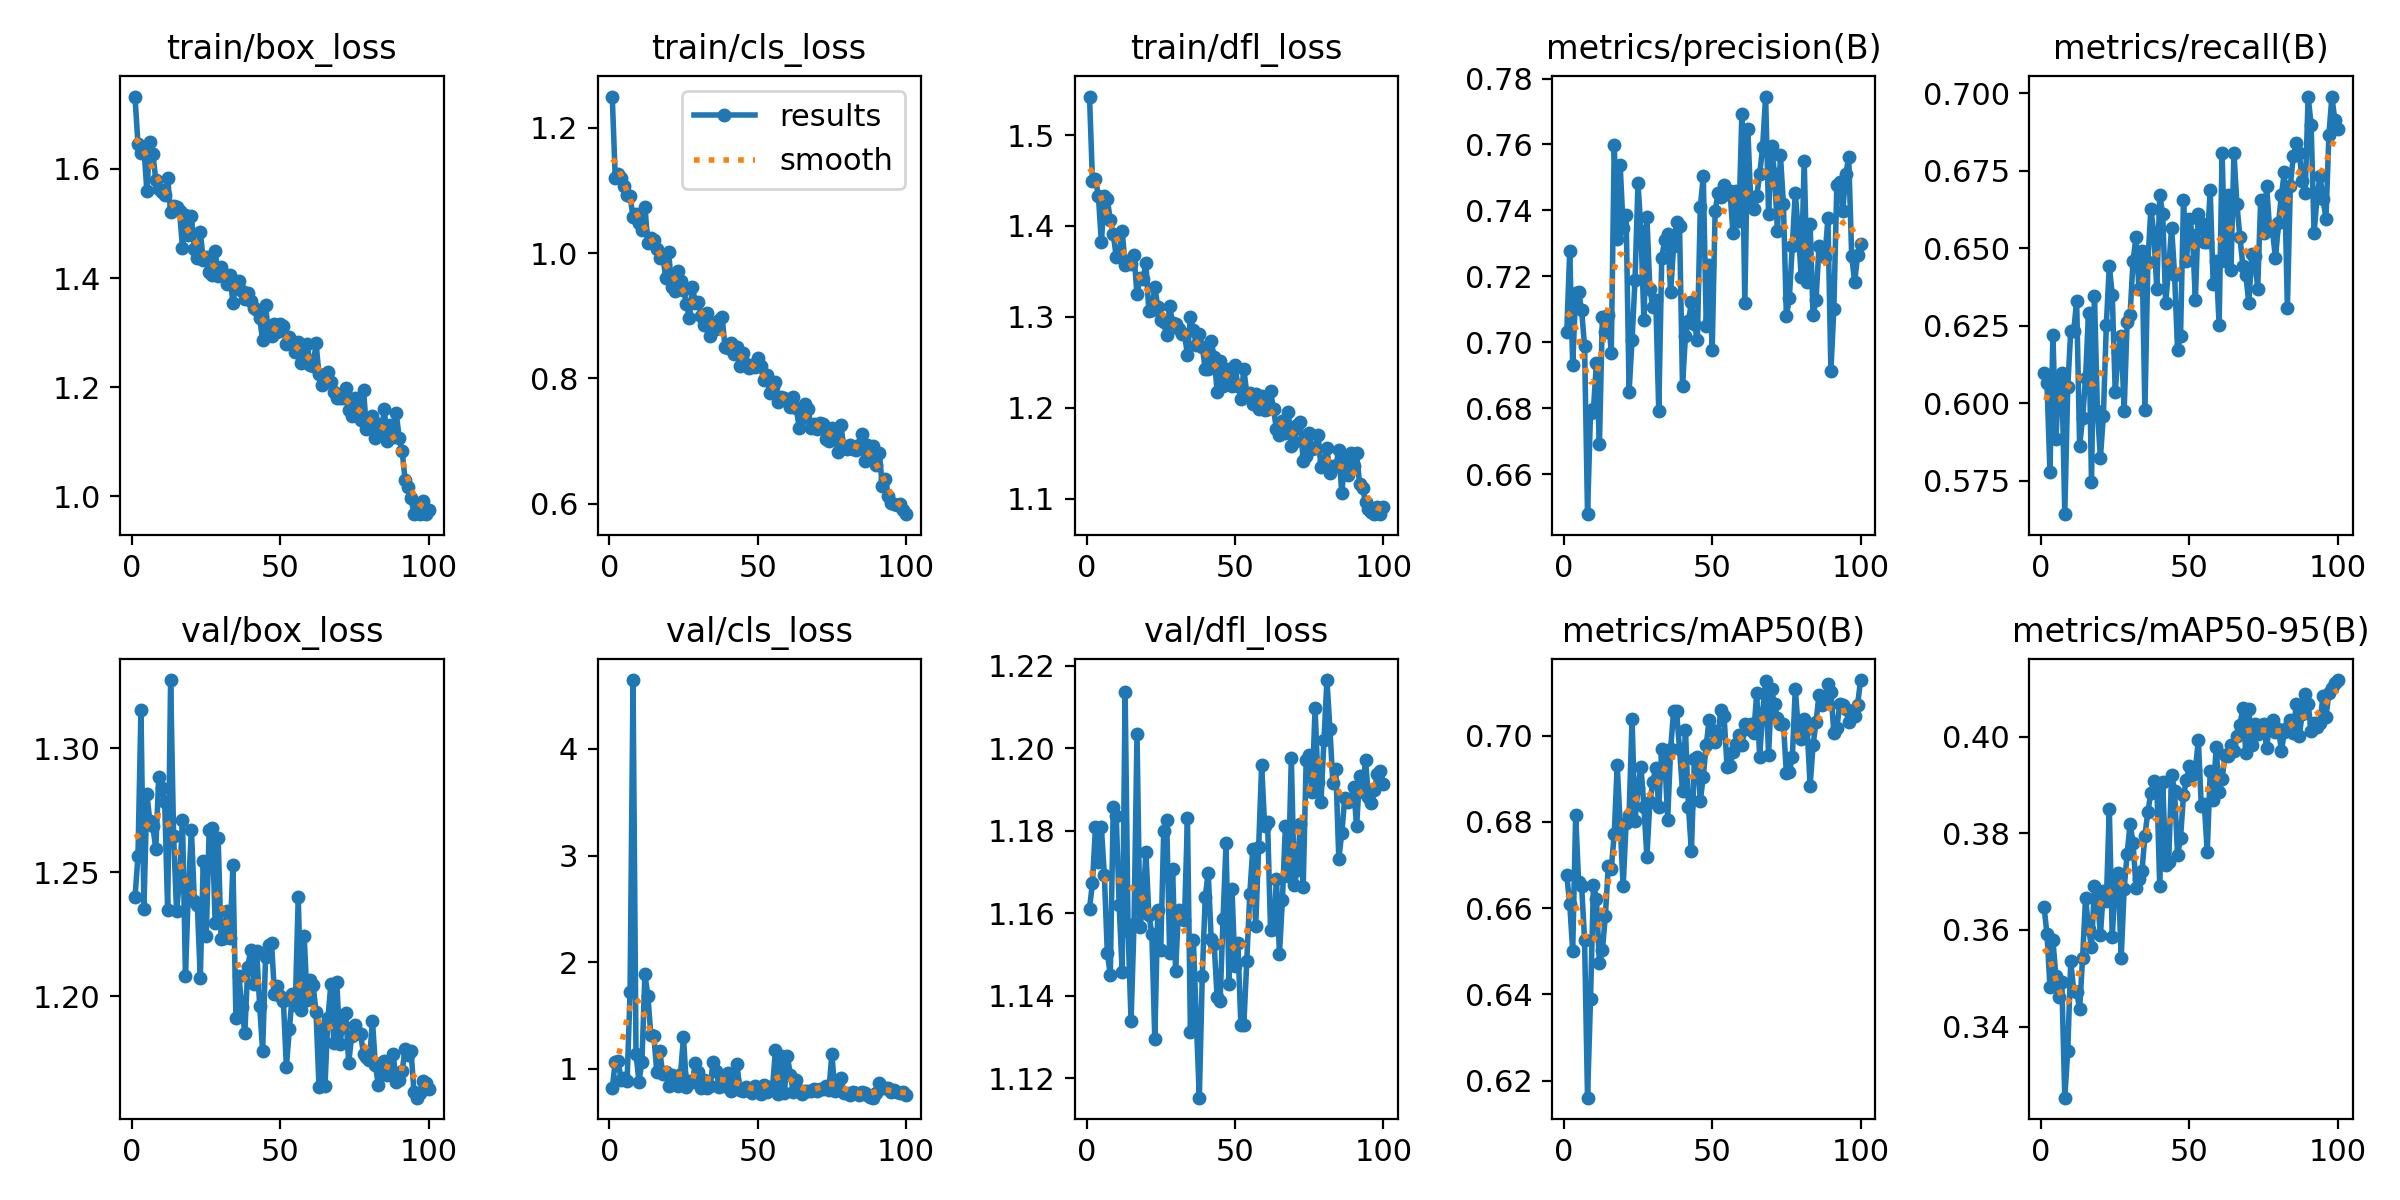

Values plotted in this chart, from the file beside it:
epoch, time, train/box_loss, train/cls_loss, train/dfl_loss, metrics/precision(B), metrics/recall(B), metrics/mAP50(B), metrics/mAP50-95(B), val/box_loss, val/cls_loss, val/dfl_loss, lr/pg0, lr/pg1, lr/pg2
1, 48.93, 1.733, 1.25, 1.542, 0.7031, 0.6097, 0.6676, 0.3648, 1.24, 0.822, 1.161, 0.0006571, 0.0006571, 0.0006571
2, 93.51, 1.645, 1.12, 1.449, 0.7277, 0.6065, 0.661, 0.3592, 1.257, 1.061, 1.167, 0.001311, 0.001311, 0.001311
3, 137.8, 1.63, 1.125, 1.452, 0.6931, 0.5779, 0.6501, 0.3482, 1.316, 1.072, 1.181, 0.001951, 0.001951, 0.001951
4, 181.3, 1.64, 1.12, 1.433, 0.7149, 0.6222, 0.6816, 0.3579, 1.235, 0.8963, 1.172, 0.001941, 0.001941, 0.001941
5, 225, 1.559, 1.108, 1.382, 0.7153, 0.5885, 0.666, 0.3504, 1.281, 0.9167, 1.181, 0.001921, 0.001921, 0.001921
6, 268.7, 1.65, 1.093, 1.433, 0.7098, 0.6068, 0.6652, 0.3461, 1.271, 0.8833, 1.169, 0.001901, 0.001901, 0.001901
7, 312.6, 1.627, 1.091, 1.429, 0.6988, 0.6097, 0.6527, 0.3492, 1.269, 1.725, 1.15, 0.001881, 0.001881, 0.001881
8, 356.3, 1.581, 1.057, 1.407, 0.6479, 0.5643, 0.616, 0.3252, 1.259, 4.646, 1.145, 0.001861, 0.001861, 0.001861
9, 399.7, 1.564, 1.063, 1.392, 0.6786, 0.6051, 0.6389, 0.335, 1.288, 1.14, 1.186, 0.001842, 0.001842, 0.001842
10, 443.6, 1.558, 1.047, 1.366, 0.6798, 0.6233, 0.6655, 0.3535, 1.284, 0.8826, 1.184, 0.001822, 0.001822, 0.001822
11, 487.1, 1.552, 1.036, 1.368, 0.6938, 0.6233, 0.6622, 0.3475, 1.278, 1.069, 1.162, 0.001802, 0.001802, 0.001802
12, 531.3, 1.584, 1.074, 1.395, 0.669, 0.633, 0.6473, 0.3471, 1.235, 1.888, 1.146, 0.001782, 0.001782, 0.001782
13, 575.4, 1.521, 1.015, 1.357, 0.7078, 0.5864, 0.6503, 0.3436, 1.327, 1.686, 1.214, 0.001762, 0.001762, 0.001762
14, 618.9, 1.532, 1.024, 1.362, 0.7033, 0.5952, 0.6582, 0.3542, 1.265, 1.318, 1.156, 0.001743, 0.001743, 0.001743
15, 662.5, 1.531, 1.022, 1.358, 0.7081, 0.6082, 0.6697, 0.3667, 1.234, 1.312, 1.134, 0.001723, 0.001723, 0.001723
16, 706.8, 1.523, 1.007, 1.368, 0.6968, 0.6293, 0.6692, 0.3603, 1.247, 0.9738, 1.157, 0.001703, 0.001703, 0.001703
17, 751.2, 1.455, 0.9914, 1.325, 0.7599, 0.5746, 0.6772, 0.3565, 1.271, 1.173, 1.203, 0.001683, 0.001683, 0.001683
18, 794.2, 1.515, 0.9974, 1.342, 0.7315, 0.6346, 0.6931, 0.3691, 1.208, 0.953, 1.157, 0.001663, 0.001663, 0.001663
19, 838.6, 1.478, 0.9608, 1.341, 0.7538, 0.5976, 0.6794, 0.3669, 1.243, 0.9741, 1.162, 0.001644, 0.001644, 0.001644
20, 883.4, 1.513, 1.002, 1.359, 0.7347, 0.5825, 0.665, 0.359, 1.267, 0.8421, 1.175, 0.001624, 0.001624, 0.001624
21, 928.8, 1.453, 0.9451, 1.306, 0.7386, 0.5961, 0.6798, 0.368, 1.238, 0.939, 1.16, 0.001604, 0.001604, 0.001604
22, 973.4, 1.437, 0.9395, 1.307, 0.6851, 0.6253, 0.6816, 0.3659, 1.237, 0.8826, 1.155, 0.001584, 0.001584, 0.001584
23, 1017, 1.485, 0.9719, 1.333, 0.7006, 0.6444, 0.7039, 0.3851, 1.208, 0.838, 1.129, 0.001564, 0.001564, 0.001564
24, 1061, 1.433, 0.9552, 1.311, 0.719, 0.6349, 0.6803, 0.3586, 1.254, 0.954, 1.161, 0.001545, 0.001545, 0.001545
25, 1105, 1.439, 0.9415, 1.297, 0.7483, 0.6036, 0.6878, 0.3698, 1.224, 1.297, 1.151, 0.001525, 0.001525, 0.001525
26, 1148, 1.411, 0.9192, 1.294, 0.7336, 0.6167, 0.6928, 0.3718, 1.267, 0.8335, 1.18, 0.001505, 0.001505, 0.001505
27, 1191, 1.405, 0.8956, 1.279, 0.7067, 0.6218, 0.6835, 0.3541, 1.268, 0.8852, 1.183, 0.001485, 0.001485, 0.001485
28, 1234, 1.45, 0.9464, 1.312, 0.7381, 0.5976, 0.6718, 0.3685, 1.23, 0.8744, 1.15, 0.001465, 0.001465, 0.001465
29, 1276, 1.403, 0.9205, 1.293, 0.7162, 0.6263, 0.6846, 0.3757, 1.264, 1.056, 1.171, 0.001446, 0.001446, 0.001446
30, 1319, 1.421, 0.9219, 1.293, 0.7108, 0.6285, 0.6892, 0.382, 1.223, 0.9698, 1.146, 0.001426, 0.001426, 0.001426
31, 1363, 1.407, 0.8997, 1.287, 0.7128, 0.646, 0.6926, 0.3781, 1.223, 0.8221, 1.161, 0.001406, 0.001406, 0.001406
32, 1407, 1.39, 0.8846, 1.281, 0.6791, 0.6536, 0.6835, 0.3687, 1.235, 0.8982, 1.159, 0.001386, 0.001386, 0.001386
33, 1451, 1.406, 0.905, 1.281, 0.7257, 0.6369, 0.6969, 0.3706, 1.224, 0.8228, 1.158, 0.001366, 0.001366, 0.001366
34, 1494, 1.354, 0.8674, 1.258, 0.7309, 0.649, 0.6954, 0.3721, 1.253, 0.8422, 1.183, 0.001347, 0.001347, 0.001347
35, 1539, 1.391, 0.8882, 1.299, 0.7329, 0.5978, 0.6806, 0.3795, 1.191, 1.065, 1.131, 0.001327, 0.001327, 0.001327
36, 1583, 1.395, 0.879, 1.285, 0.7152, 0.6457, 0.6969, 0.3846, 1.208, 0.9847, 1.153, 0.001307, 0.001307, 0.001307
37, 1628, 1.377, 0.8924, 1.269, 0.7292, 0.6626, 0.7057, 0.3883, 1.196, 0.8356, 1.134, 0.001287, 0.001287, 0.001287
38, 1673, 1.362, 0.8981, 1.281, 0.7364, 0.6551, 0.7056, 0.3908, 1.185, 0.8965, 1.115, 0.001267, 0.001267, 0.001267
39, 1718, 1.373, 0.8498, 1.267, 0.7352, 0.6369, 0.6969, 0.39, 1.212, 0.8406, 1.145, 0.001248, 0.001248, 0.001248
40, 1762, 1.357, 0.848, 1.243, 0.6869, 0.6672, 0.6871, 0.3691, 1.219, 0.9671, 1.164, 0.001228, 0.001228, 0.001228
41, 1807, 1.346, 0.8564, 1.242, 0.7021, 0.6611, 0.7014, 0.3907, 1.205, 0.7916, 1.17, 0.001208, 0.001208, 0.001208
42, 1851, 1.341, 0.8391, 1.273, 0.7064, 0.6324, 0.6836, 0.3735, 1.218, 0.8927, 1.154, 0.001188, 0.001188, 0.001188
43, 1894, 1.327, 0.8492, 1.256, 0.7121, 0.6437, 0.6732, 0.3741, 1.196, 1.048, 1.153, 0.001168, 0.001168, 0.001168
44, 1939, 1.286, 0.8197, 1.218, 0.7055, 0.6566, 0.6946, 0.3922, 1.178, 0.8044, 1.14, 0.001149, 0.001149, 0.001149
45, 1986, 1.35, 0.8402, 1.251, 0.7007, 0.6414, 0.695, 0.3888, 1.216, 0.7951, 1.139, 0.001129, 0.001129, 0.001129
46, 2031, 1.295, 0.8222, 1.224, 0.741, 0.6172, 0.6849, 0.3755, 1.221, 0.8341, 1.159, 0.001109, 0.001109, 0.001109
47, 2075, 1.294, 0.817, 1.234, 0.7503, 0.6218, 0.6905, 0.379, 1.222, 0.8161, 1.177, 0.001089, 0.001089, 0.001089
48, 2121, 1.316, 0.8217, 1.243, 0.7051, 0.6657, 0.698, 0.388, 1.201, 0.7759, 1.143, 0.001069, 0.001069, 0.001069
49, 2166, 1.301, 0.8184, 1.224, 0.7235, 0.646, 0.7036, 0.3911, 1.204, 0.8389, 1.166, 0.00105, 0.00105, 0.00105
50, 2210, 1.315, 0.8325, 1.247, 0.6978, 0.6596, 0.7014, 0.3941, 1.2, 0.7961, 1.147, 0.00103, 0.00103, 0.00103
51, 2256, 1.313, 0.8192, 1.224, 0.74, 0.6544, 0.6985, 0.392, 1.198, 0.77, 1.153, 0.00101, 0.00101, 0.00101
52, 2301, 1.279, 0.7967, 1.209, 0.7454, 0.6334, 0.7005, 0.3932, 1.172, 0.8492, 1.133, 0.0009902, 0.0009902, 0.0009902
53, 2345, 1.291, 0.8056, 1.242, 0.7442, 0.6611, 0.706, 0.3993, 1.187, 0.7846, 1.133, 0.0009704, 0.0009704, 0.0009704
54, 2391, 1.281, 0.7772, 1.215, 0.7478, 0.6581, 0.7047, 0.3856, 1.201, 0.8326, 1.149, 0.0009506, 0.0009506, 0.0009506
55, 2435, 1.265, 0.7854, 1.216, 0.7449, 0.652, 0.6929, 0.3861, 1.196, 0.8239, 1.165, 0.0009308, 0.0009308, 0.0009308
56, 2479, 1.282, 0.7944, 1.204, 0.7458, 0.652, 0.693, 0.3761, 1.24, 1.182, 1.176, 0.000911, 0.000911, 0.000911
57, 2523, 1.244, 0.7616, 1.215, 0.7332, 0.6687, 0.6963, 0.3929, 1.195, 0.767, 1.157, 0.0008912, 0.0008912, 0.0008912
58, 2567, 1.258, 0.7694, 1.198, 0.7458, 0.6384, 0.698, 0.387, 1.224, 1.123, 1.176, 0.0008714, 0.0008714, 0.0008714
59, 2610, 1.279, 0.7686, 1.213, 0.7368, 0.646, 0.7001, 0.398, 1.198, 0.7776, 1.196, 0.0008516, 0.0008516, 0.0008516
60, 2654, 1.241, 0.7643, 1.197, 0.7692, 0.6253, 0.6979, 0.3885, 1.207, 1.12, 1.181, 0.0008318, 0.0008318, 0.0008318
... 40 more rows
